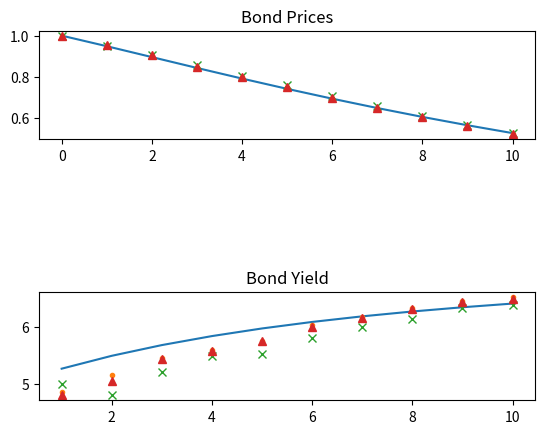

This figure's Python source:
import numpy as np
from scipy.stats import norm
from scipy.stats import ncx2
import math
import random
import matplotlib.pyplot as plt


def vasi_mean(r, t1, t2):
    """Gives the mean under Vasicek model. Note that t2 > t1, r is the
    interest rate from the beginning of the period"""
    return np.exp(-alpha*(t2-t1))*r+b*(1-np.exp(-alpha*(t2-t1)))


def vasi_var(t1, t2):
    """Gives the variance under Vasicek model. Note that t2 > t1"""
    return (sigma**2)*(1-np.exp(-2*alpha*(t2-t1)))/(2*alpha)


# Analtical bond price
def A(t1, t2):
    return (1-np.exp(-alpha*(t2-t1)))/alpha


def D(t1, t2):
    val1 = (t2-t1-A(t1, t2))*(sigma**2/(2*alpha**2)-b)
    val2 = sigma**2*A(t1, t2)**2/(4*alpha)
    return val1-val2


def bond_price(r, t, T):
    return np.exp(-A(t, T)*r+D(t, T))


# Functions for means, variances and correlatiions
def Y_mean(Y,r,t1,t2):
    return Y+(t2-t1)*b+(r-b)*A(t1,t2)


def Y_var(t1,t2):
    return sigma**2*(t2-t1-A(t1,t2)-alpha*A(t1,t2)**2/2)/(alpha**2)


def rY_var(t1,t2):
    return sigma**2*(A(t1,t2)**2)/2


def rY_rho(t1,t2):
    return rY_var(t1,t2)/np.sqrt(vasi_var(t1,t2)*Y_var(t1,t2))


# Parameters
r0 = 0.05
alpha = 0.2
b = 0.08
sigma = 0.025

Y0=0
np.random.seed(0)
n_years = 10
n_simulations = 10
t = np.array(range(0, n_years+1))
Z_mont1 = norm.rvs(size=[n_simulations, n_years])
Z_mont2 = norm.rvs(size=[n_simulations, n_years])
r_simtemp = np.zeros([n_simulations, n_years+1])
Y_simtemp = np.zeros([n_simulations, n_years+1])
r_simtemp[:,0]=r0
Y_simtemp[:,0]=Y0
correlations = rY_rho(t[:-1], t[1:])
Z_mont2=correlations*Z_mont1+np.sqrt(1-correlations**2)*Z_mont2

# Method 1: Vasicek
for i in range(n_years):
    r_simtemp[:,i+1]=vasi_mean(r_simtemp[:,i],t[i],t[i+1])+np.sqrt(vasi_var(t[i],t[i+1]))*Z_mont1[:,i]
    Y_simtemp[:,i+1]=Y_mean(Y_simtemp[:,i],r_simtemp[:,i],t[i],t[i+1])+np.sqrt(Y_var(t[i],t[i+1]))*Z_mont2[:,i]

ZCB_prices = np.mean(np.exp(-Y_simtemp),axis=0) # mean Yt by each year

# Method 2: Alternative to simulate Yt using only the rt, equation (3.4)
# Yt estimates
r_mat = np.cumsum(r_simtemp[:,0:-1],axis=1) * (t[1:] - t[:-1])
r_mat2 = (
    np.cumsum(r_simtemp[:, 0:-1] + r_simtemp[:, 1:], axis=1)
    / 2
    * (t[1:] - t[:-1])
)
squad_prices = np.ones(n_years+1) # At T0, bond price = 1
trap_prices = np.ones(n_years+1)
squad_prices[1:] = np.mean(np.exp(-r_mat),axis=0)
trap_prices[1:] = np.mean(np.exp(-r_mat2),axis=0)

# Close-form bond prices
bond_vec=bond_price(r0,0,t)

# Determining yields
bond_yield = -np.log(bond_vec[1:])/t[1:]
mont_yield = -np.log(ZCB_prices[1:])/t[1:]
squad_yield = -np.log(squad_prices[1:])/t[1:]
trap_yield = -np.log(trap_prices[1:])/t[1:]

# Plotting bond prices
plt.subplot(311)
plt.title('Bond Prices')
plt.plot(t, bond_vec) # Analytical solution
plt.plot(t, ZCB_prices, '.') # Simulated Yt and rt
plt.plot(t, squad_prices, 'x') # Simulated rt and estimated Yt
plt.plot(t, trap_prices, '^') # Simulated rt and estimated Yt

# Ploting bond yield
plt.subplot(313)
plt.title('Bond Yield')
plt.plot(t[1:], bond_yield*100)
plt.plot(t[1:], mont_yield*100, '.')
plt.plot(t[1:], squad_yield*100, 'x')
plt.plot(t[1:], trap_yield*100, '^') 

plt.show()
